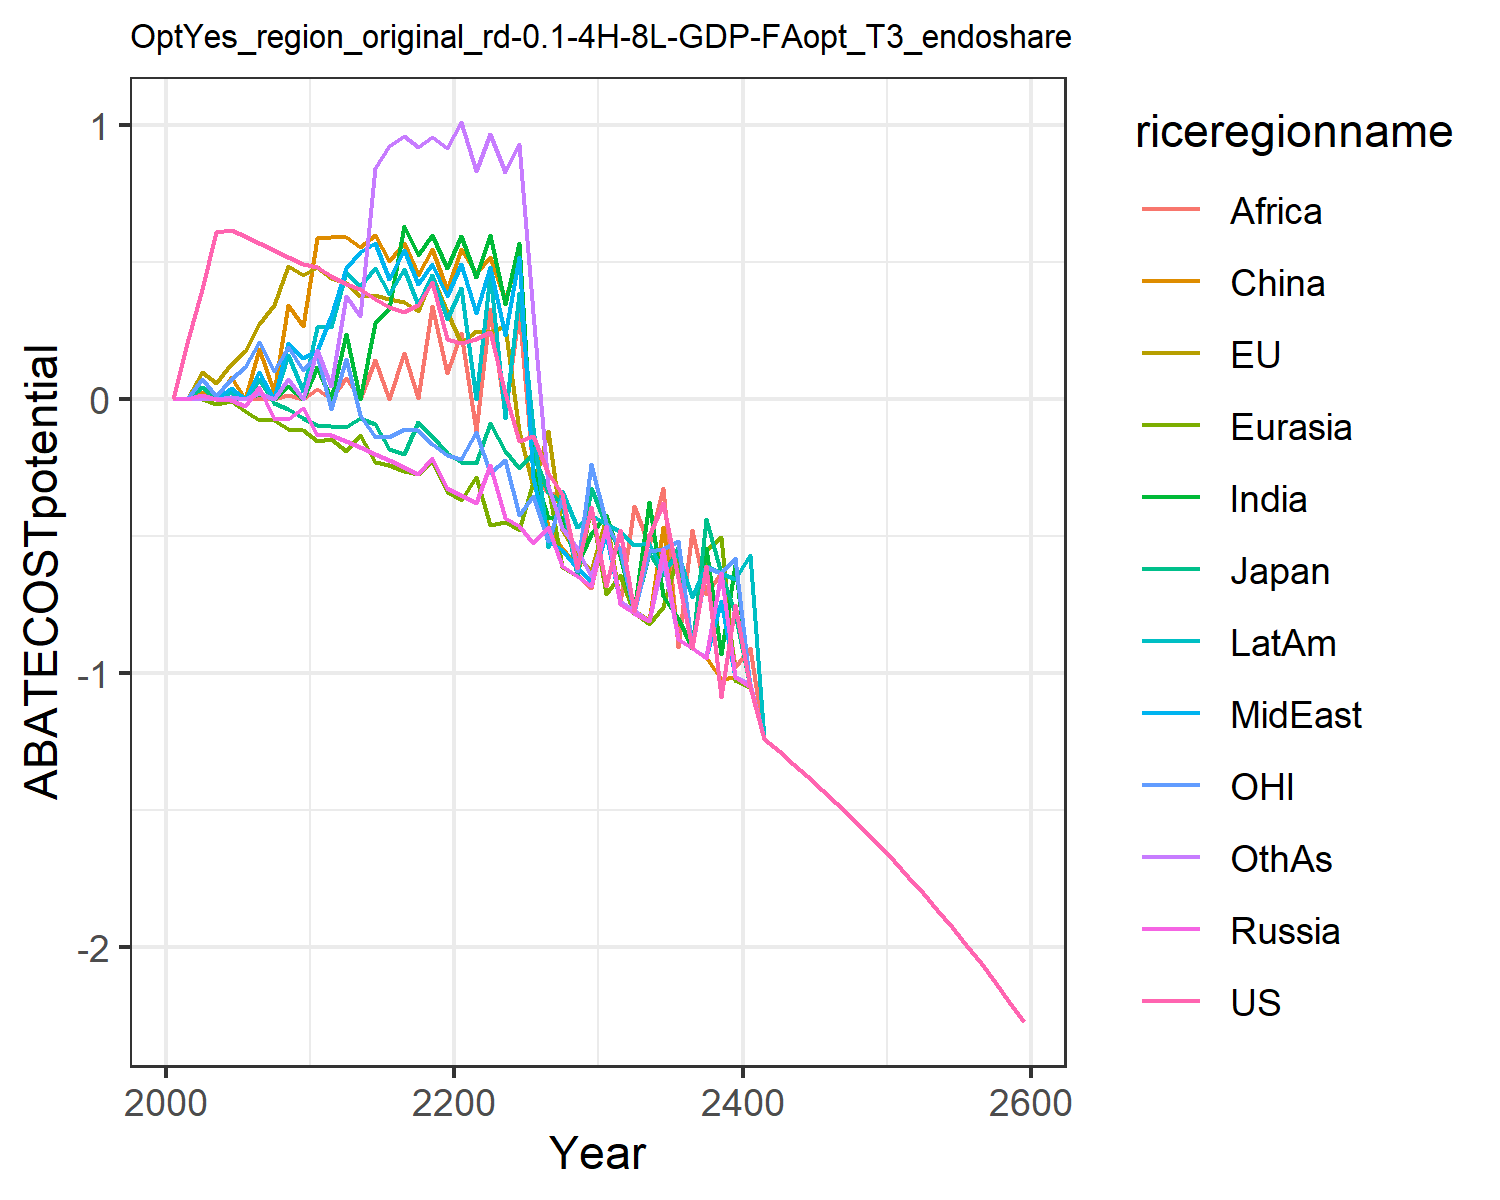

Values plotted in this chart, from the file beside it:
0.0, 0.0, 0.0, 0.0, 0.0, 0.0, 0.0, 0.0, 0.0, 0.0, 0.0, 0.0
0.2039, 0.001757, 6.938893903907228e-18, 1.3877787807814457e-17, 0.0, 1.3877787807814457e-17, 6.938893903907228e-18, 6.938893903907228e-18, -3.469446951953614e-18, 0.0, 0.0, 6.938893903907228e-18
0.4029, 0.09845, 0.04575, 0.01568, 0.001011, 0.02644, 0.0008195, 0.009753, 0.0001368, 0.006807, 0.07311, 1.3877787807814457e-17
0.6096, 0.05773, 0.0, 0.0, -0.01871, 1.3877787807814457e-17, 0.0, 2.7755575615628914e-17, 0.0, 4.163336342344337e-17, 0.012, 0.0
0.6172, 0.1295, 0.0004279, -0.004311, -0.006895, 0.07987, 0.004792, 0.03941, 0.0009614, 0.02451, 0.07314, 0.006133
0.5961, 0.1773, 2.7755575615628914e-17, -0.02674, -0.04436, 1.3877787807814457e-17, -4.163336342344337e-17, 1.3877787807814457e-17, 4.163336342344337e-17, -1.3877787807814457e-17, 0.1179, 4.163336342344337e-17
0.5703, 0.2738, 0.0682, 0.04381, -0.0754, 0.1824, 0.01803, 0.09845, 0.004114, 0.07203, 0.2078, 0.024
0.5452, 0.3453, -0.01342, -0.07148, -0.07464, 0.0265, 2.7755575615628914e-17, 0.0, 2.7755575615628914e-17, 2.7755575615628914e-17, 0.1039, 5.551115123125783e-17
0.5187, 0.4865, -0.03625, -0.07244, -0.1099, 0.3418, 0.04784, 0.205, 0.01402, 0.1622, 0.1885, 0.07508
0.4918, 0.4532, -0.06834, -0.03198, -0.111, 0.2673, -2.7755575615628914e-17, 0.1484, 2.7755575615628914e-17, 0.02814, 0.1081, 0.0
0.4817, 0.4807, -0.09329, -0.131, -0.1546, 0.5869, 0.1177, 0.1771, 0.03714, 0.2616, 0.161, 0.1791
0.4504, 0.4428, -0.09926, -0.131, -0.1467, 0.5911, 2.7755575615628914e-17, 0.3041, 5.551115123125783e-17, 0.2641, -0.0353, 0.04961
0.4198, 0.4255, -0.1006, -0.1515, -0.1907, 0.5933, 0.2392, 0.4802, 0.07707, 0.4633, 0.1458, 0.3776
0.4017, 0.3761, -0.07025, -0.1754, -0.1323, 0.5553, 0.001402, 0.5369, 0.0, 0.4143, -0.05911, 0.3052
0.3653, 0.3794, -0.09255, -0.2017, -0.2299, 0.5976, 0.277, 0.5712, 0.1428, 0.4777, -0.1385, 0.8427
0.3379, 0.3639, -0.1811, -0.2234, -0.2393, 0.5054, 0.3329, 0.4389, 5.551115123125783e-17, 0.3835, -0.1394, 0.9232
0.3191, 0.3555, -0.1999, -0.2479, -0.2638, 0.5717, 0.6309, 0.5432, 0.1694, 0.4758, -0.109, 0.9616
0.3443, 0.321, -0.08364, -0.2727, -0.2723, 0.4536, 0.5271, 0.4192, 0.005493, 0.3434, -0.1138, 0.9218
0.4259, 0.4481, -0.1362, -0.2137, -0.2259, 0.5494, 0.5973, 0.4929, 0.3411, 0.4529, -0.1628, 0.9554
0.2209, 0.3172, -0.1968, -0.3242, -0.3401, 0.3978, 0.4798, 0.3756, 0.09704, 0.2939, -0.2047, 0.9157
0.2049, 0.2048, -0.2298, -0.351, -0.3667, 0.5475, 0.597, 0.4923, 0.2418, 0.4056, -0.2173, 1.011
0.2199, 0.2481, -0.2325, -0.3783, -0.2841, 0.4604, 0.4456, 0.313, -0.1148, 0.0, -0.1213, 0.8343
0.2455, 0.2459, -0.08764, -0.2388, -0.4601, 0.5187, 0.5985, 0.4825, 0.328, 0.4569, -0.2698, 0.9678
0.02194, 0.2676, -0.1886, -0.4348, -0.4494, 0.3633, 0.3465, 0.2342, -0.05317, -0.06811, -0.2223, 0.829
-0.1518, -0.1181, -0.2505, -0.4643, -0.4785, 0.5341, 0.5711, 0.518, 0.3213, 0.3879, -0.4247, 0.9317
-0.1348, -0.3221, -0.2015, -0.5256, -0.3013, -0.269, -0.2548, -0.2891, -0.2654, -0.1056, -0.3555, 0.3143
-0.2701, -0.1162, -0.3392, -0.4656, -0.3118, -0.463, -0.4336, -0.5185, -0.3414, -0.5405, -0.5162, -0.3176
-0.3453, -0.4794, -0.379, -0.6108, -0.6126, -0.5442, -0.4317, -0.5493, -0.3498, -0.3337, -0.3611, -0.4721
-0.6172, -0.5705, -0.6423, -0.6463, -0.6473, -0.6124, -0.6042, -0.615, -0.6372, -0.467, -0.629, -0.5439
-0.3926, -0.6276, -0.3251, -0.6807, -0.3923, -0.6634, -0.4934, -0.6648, -0.69, -0.4245, -0.2359, -0.6442
-0.6824, -0.4354, -0.4581, -0.4624, -0.7118, -0.4469, -0.4248, -0.4911, -0.4567, -0.4545, -0.4521, -0.4734
-0.4784, -0.7408, -0.5538, -0.7477, -0.6429, -0.7433, -0.5719, -0.7436, -0.7442, -0.4799, -0.5458, -0.7382
-0.7741, -0.7696, -0.7777, -0.7794, -0.7794, -0.7771, -0.7765, -0.7773, -0.3915, -0.533, -0.7776, -0.7716
-0.5011, -0.807, -0.5618, -0.8111, -0.8225, -0.81, -0.3772, -0.81, -0.5332, -0.524, -0.5529, -0.8086
-0.3809, -0.5441, -0.6437, -0.5459, -0.7601, -0.4664, -0.7195, -0.5755, -0.3244, -0.6309, -0.5454, -0.5833
-0.6541, -0.8749, -0.5406, -0.8758, -0.5599, -0.8755, -0.8, -0.8755, -0.9037, -0.5668, -0.5184, -0.8752
-0.9086, -0.9087, -0.9091, -0.9091, -0.9091, -0.909, -0.9089, -0.909, -0.4763, -0.7225, -0.909, -0.9088
-0.6093, -0.943, -0.4364, -0.9432, -0.5495, -0.9431, -0.5444, -0.9431, -0.7114, -0.6106, -0.6114, -0.9431
-1.089, -0.6332, -0.6333, -0.6333, -0.5025, -1.022, -0.931, -0.7378, -0.6332, -0.6332, -0.6332, -0.6332
-0.7529, -1.014, -0.7796, -1.014, -1.027, -1.014, -0.6073, -1.014, -0.9785, -0.6564, -0.5812, -1.014
-1.051, -1.051, -1.051, -1.051, -1.051, -1.051, -1.051, -1.051, -0.9071, -0.5703, -1.051, -1.041
-1.241, -1.241, -1.241, -1.241, -1.241, -1.241, -1.241, -1.241, -1.241, -1.241, -1.241, -1.241
-1.285, -1.285, -1.285, -1.285, -1.285, -1.285, -1.285, -1.285, -1.285, -1.285, -1.285, -1.285
-1.331, -1.331, -1.331, -1.331, -1.331, -1.331, -1.331, -1.331, -1.331, -1.331, -1.331, -1.331
-1.377, -1.377, -1.377, -1.377, -1.377, -1.377, -1.377, -1.377, -1.377, -1.377, -1.377, -1.377
-1.425, -1.425, -1.425, -1.425, -1.425, -1.425, -1.425, -1.425, -1.425, -1.425, -1.425, -1.425
-1.475, -1.475, -1.475, -1.475, -1.475, -1.475, -1.475, -1.475, -1.475, -1.475, -1.475, -1.475
-1.526, -1.526, -1.526, -1.526, -1.526, -1.526, -1.526, -1.526, -1.526, -1.526, -1.526, -1.526
-1.578, -1.578, -1.578, -1.578, -1.578, -1.578, -1.578, -1.578, -1.578, -1.578, -1.578, -1.578
-1.632, -1.632, -1.632, -1.632, -1.632, -1.632, -1.632, -1.632, -1.632, -1.632, -1.632, -1.632
-1.688, -1.688, -1.688, -1.688, -1.688, -1.688, -1.688, -1.688, -1.688, -1.688, -1.688, -1.688
-1.745, -1.745, -1.745, -1.745, -1.745, -1.745, -1.745, -1.745, -1.745, -1.745, -1.745, -1.745
-1.804, -1.804, -1.804, -1.804, -1.804, -1.804, -1.804, -1.804, -1.804, -1.804, -1.804, -1.804
-1.865, -1.865, -1.865, -1.865, -1.865, -1.865, -1.865, -1.865, -1.865, -1.865, -1.865, -1.865
-1.928, -1.928, -1.928, -1.928, -1.928, -1.928, -1.928, -1.928, -1.928, -1.928, -1.928, -1.928
-1.993, -1.993, -1.993, -1.993, -1.993, -1.993, -1.993, -1.993, -1.993, -1.993, -1.993, -1.993
-2.06, -2.06, -2.06, -2.06, -2.06, -2.06, -2.06, -2.06, -2.06, -2.06, -2.06, -2.06
-2.128, -2.128, -2.128, -2.128, -2.128, -2.128, -2.128, -2.128, -2.128, -2.128, -2.128, -2.128
-2.199, -2.199, -2.199, -2.199, -2.199, -2.199, -2.199, -2.199, -2.199, -2.199, -2.199, -2.199
-2.273, -2.273, -2.273, -2.273, -2.273, -2.273, -2.273, -2.273, -2.273, -2.273, -2.273, -2.273
